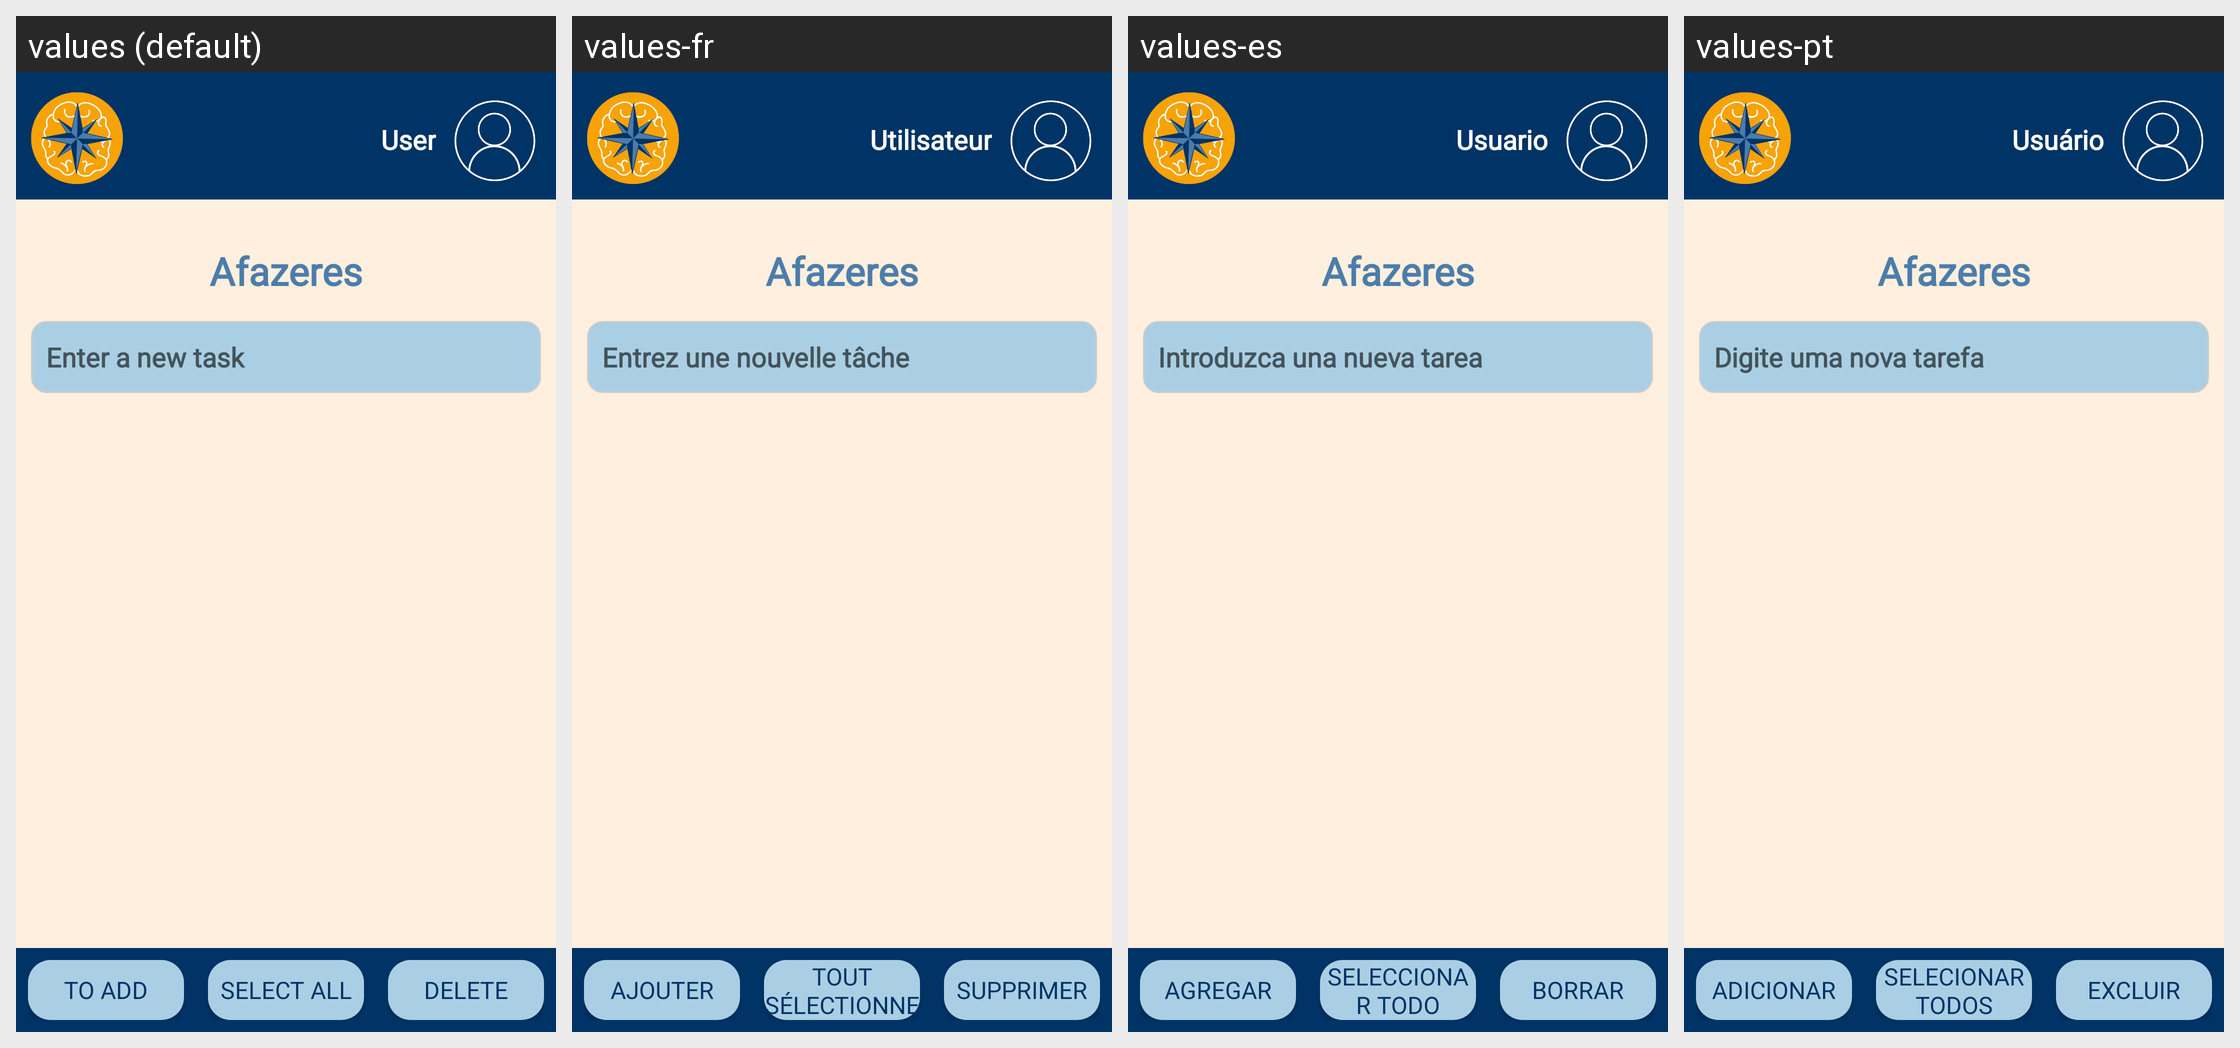

The same Android screen rendered under several of its app's locales, left to right. List the strings drawn on it with the default value and each locale's translation.
Android screen res/layout/activity_to_do_list.xml rendered under 4 locales, left to right: values (default), values-fr, values-es, values-pt. Device: Nexus 5 (rendered at 1080×1920; each locale shown at half size, 540×960, under a caption strip naming it); theme Theme.StudyGuider.
Strings drawn on this screen, with the default value and each locale's value (text and hints the layout hard-codes, and strings that could not be matched under every locale, appear in the picture but are not listed):

hint_to_do_list
  values: Enter a new task
  values-fr: Entrez une nouvelle tâche
  values-es: Introduzca una nueva tarea
  values-pt: Digite uma nova tarefa

btn_add_to_do_list
  values: To add
  values-fr: Ajouter
  values-es: Agregar
  values-pt: Adicionar

btn_select_all_to_do_list
  values: Select all
  values-fr: Tout sélectionner
  values-es: Seleccionar todo
  values-pt: Selecionar todos

btn_del_to_do_list
  values: Delete
  values-fr: Supprimer
  values-es: Borrar
  values-pt: Excluir

name_user_navbar
  values: User
  values-fr: Utilisateur
  values-es: Usuario
  values-pt: Usuário
